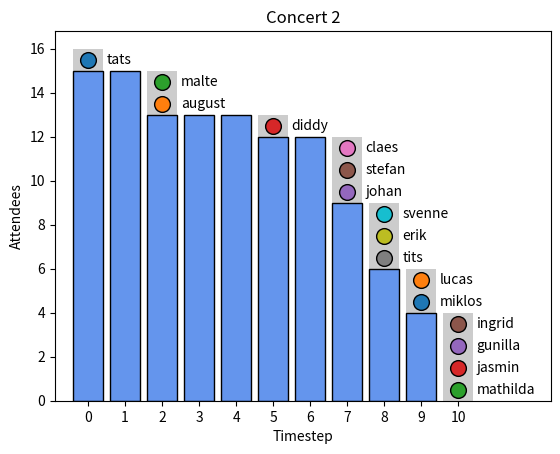

This chart was generated by the following Python code:
import numpy as np
import matplotlib.cm as cm
import matplotlib.pyplot as plt
import random

class BarGraph():
    def __init__(self, data):
        """
        Initialize the graph with concert data over time. Works best with n_concerts <= 10
        
        Parameter:
        ----------
        data : np.array
            A NumPy array of shape (N, T), where:
              - N: Number of concerts.
              - T: Total timesteps (t*N). Say each concert has timestep t = 10 -> T = 10*N
        """
        self._data = data
        self._concerts = np.size(self._data, axis=0)
        self._timesteps = np.size(self._data, axis=1) // self._concerts
        self._timejumps = 1/self._timesteps
    
    def plot_data(self, max_columns=5):
        """
        Plot data for each concert. Each plot shows the number of agents at each timestep,
        including how many are queuing for the next concert.
        
        Parameters:
        ----------
        max_columns : int
            Maximum number of plots to display in a single row.
        """

        colors = get_colors_from_palette("tab20c", self._concerts+1)

        if self._concerts < max_columns:
            max_columns = self._concerts

        rows = (self._concerts + max_columns - 1) // max_columns  # Calculate the number of rows needed
        fig, axes = plt.subplots(rows, max_columns, figsize=(max_columns * 3, rows * 3))
        axes = np.array(axes).reshape(-1)  # Flatten the axes for easy indexing

        bar_width_concert = self._timejumps * 0.8
        bar_width_queue = self._timejumps * 0.8
        offset = bar_width_concert / 3  # Offset to separate bars

        for i, ax in enumerate(axes):
            if i < self._concerts:
                # Extract the relevant timesteps for the current concert
                concert_data = self._data[i, i * self._timesteps:(i + 1) * self._timesteps]
                next_queue = (
                    self._data[i + 1, i * self._timesteps:(i + 1) * self._timesteps]
                    if i + 1 < self._concerts
                    else np.zeros(self._timesteps)
                )
                normalized_time = np.linspace(0, 1, self._timesteps)  # Normalize time from 0 to 1
                
                # Offset positions
                attendance_positions = normalized_time
                queue_positions = normalized_time + offset
                
                # Plot the data for this concert
                ax.set_ylim([0, np.max(self._data) + 1])
                ax.bar(queue_positions, next_queue, label=f'Queue for Concert {i + 2}', width=bar_width_queue, edgecolor='k', color=colors[i+1], alpha=.3)
                ax.bar(attendance_positions, concert_data, label=f'Concert {i + 1} Attendance', width=bar_width_concert, edgecolor='k', color = colors[i])
                
                ax.set_title(f'Concert {i + 1}')
                ax.set_xlabel('Concert time')
                if i == 0: 
                    ax.set_ylabel('Agents')
                ax.legend()
            else:
                ax.axis('off')  # Hide unused subplots

        plt.tight_layout()
        plt.show()

class SeminarGraph():
    def __init__(self, names, responses, timesteps, concert_number):
        self._names = np.array(names, dtype=str)
        self._responses = np.array(responses, dtype=float)
        self._timesteps = timesteps
        self._attendees = np.array(self._timesteps)
        self._concert_number = concert_number
        self.__sort_lists()
    
    def __sort_lists(self):
        idx_sorted = np.argsort(self._responses)
        name_sorted = np.array([self._names[i] for i in idx_sorted])
        response_sorted = np.array([self._responses[i] for i in idx_sorted])

        self._names = name_sorted
        self._responses = response_sorted

    def create_plot_data(self):
        self._xx = np.arange(0, self._timesteps+1)
        self._yy = np.ones(len(self._xx)) * len(self._names)
        y_offset = np.zeros(len(self._xx))
        for response in self._responses:
            self._yy[int(response*(self._timesteps)):] -= 1

        plt.bar(0, len(self._names), color='grey', alpha=.4)
        for i in range(0, len(self._xx)):
            plt.bar(self._xx[i], self._yy[i-1],color='grey', alpha=.4)

        plt.bar(self._xx[:-1], self._yy[:-1], color='cornflowerblue', edgecolor='k')

        for idx, leaver in enumerate(self._responses):
            i = int(leaver*self._timesteps)-1
            if i >= 10:
                break
            x = (leaver*self._timesteps)
            y = (self._yy[i+1])+.5+y_offset[i]
            print(int(leaver*self._timesteps))
            plt.scatter(x, y, s=128, edgecolors='k')
            plt.text(x+.5, y, self._names[idx], verticalalignment='center')
            y_offset[i] += 1
            
        plt.xticks(np.arange(0, self._timesteps+1))
        plt.xlim([-.9, self._timesteps+2.5])
        plt.ylabel('Attendees')
        plt.xlabel('Timestep')
        plt.title('Concert {}'.format(self._concert_number))
        
        plt.show()


def get_colors_from_palette(palette_name, num_colors):
        """
        Generate a sequence of colors from a Matplotlib color palette.

        Parameters:
        ----------
        palette_name : str
            Name of the Matplotlib color palette (e.g., 'viridis', 'plasma', 'coolwarm').
        num_colors : int
            Number of colors to generate.

        Returns:
        -------
        colors : list
            List of RGBA color values.
        """
        cmap = cm.get_cmap(palette_name, num_colors)  # Get the specified colormap
        return [cmap(i) for i in range(num_colors)]   # Generate colors

def generate_agents(num_agents, concerts, timesteps):
    """
    Generate agents with realistic concert attendance patterns.
    
    Parameters:
    ----------
    num_agents : int
        Number of agents to generate.
    concerts : int
        Number of concerts.
    timesteps : int
        Number of timesteps per concert.
        
    Returns:
    -------
    agents : list of lists
        Each list represents an agent's attendance and queuing behavior.
    """
    agents = []

    for _ in range(num_agents):
        agent = []
        for c in range(concerts):
            start_time = random.randint(0, timesteps - 1) if c == 0 or agent[-1] == c - 1 else 0
            duration = random.randint(1, timesteps - start_time)
            agent += [c] * duration
            
            # Queue for the next concert if there are more concerts left
            if c < concerts - 1:
                queue_time = random.randint(0, timesteps - len(agent) % timesteps)
                agent += [c + 1] * queue_time

        # Ensure no trailing attendance for non-existent concerts
        agent = agent[:concerts * timesteps]
        agents.append(agent)

    return agents

# Example Usage
# num_agents = 100
# concerts = 3
# timesteps = 3
# agents = generate_agents(num_agents, concerts, timesteps)


# A = np.zeros([concerts, int(timesteps*concerts)])

# # Make dataset
# for agent in agents:
#     t = 0
#     for i in agent:
#         A[i, t] += 1
#         t += 1

# hej = BarGraph(A)
# hej.plot_data()

names = ['lucas', 'august', 'malte', 'mathilda', 'diddy', 'tits', 'tats', 'johan', 'stefan', 'claes', 'erik', 'svenne', 'miklos', 'jasmin', 'gunilla','ingrid']
responses = [0.9, 0.2, 0.2, 1., .5, .8, .0, .7, .7, .7, .8, .8, .9, 1, 1, 1]

sem = SeminarGraph(names, responses, 10, 2)
sem.create_plot_data()

# Seminar
# Addera kombinerad barplot med isch scatter vem som sticker på tidsteg t
